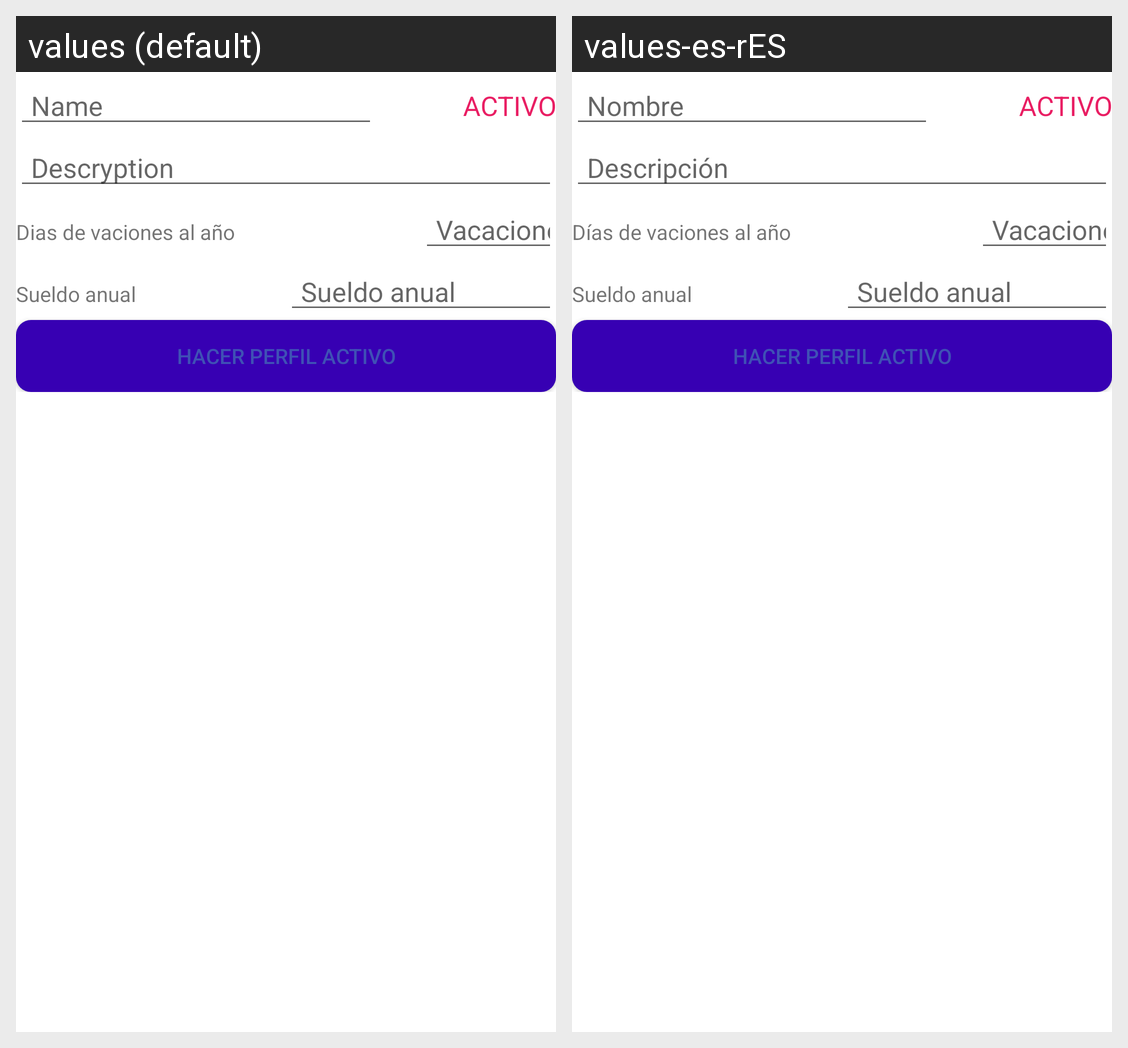

Locale-by-locale string values for the Android screen shown in this grid:
Android screen res/layout/fragment_crud_perfil.xml rendered under 2 locales, left to right: values (default), values-es-rES. Device: Nexus 5 (rendered at 1080×1920; each locale shown at half size, 540×960, under a caption strip naming it); theme AppTheme.
Strings drawn on this screen, with the default value and each locale's value (text and hints the layout hard-codes, and strings that could not be matched under every locale, appear in the picture but are not listed):

nombre
  values: Name
  values-es-rES: Nombre

activo
  values: ACTIVO
  values-es-rES: ACTIVO

descripcion_tipo_cliente
  values: Descryption
  values-es-rES: Descripción

dias_vacaciones
  values: Dias de vaciones al año
  values-es-rES: Días de vaciones al año

vacaciones
  values: Vacaciones
  values-es-rES: Vacaciones

sueldo
  values: Sueldo anual
  values-es-rES: Sueldo anual

hacer_perfil_activo
  values: Hacer perfil activo
  values-es-rES: Hacer perfil activo
